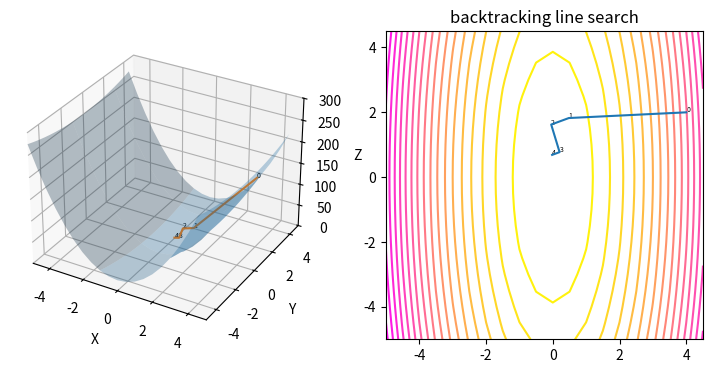
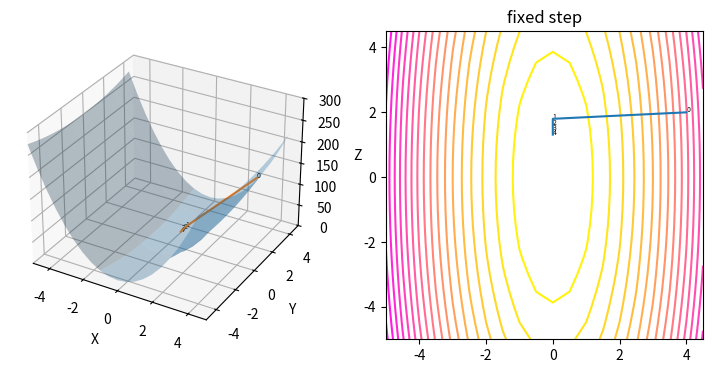

These charts were generated, in order, by the following Python code:
#!/usr/bin/python
# -*- coding: utf-8 -*-
# Author: Shun Arahata
"""
Backtracking line search and fixed step size comparison
"""
import numpy as np
from mpl_toolkits.mplot3d import axes3d
import matplotlib.pyplot as plt
from matplotlib import cm

ALPHA = 0.5
BETA = 0.8
EPSILON = 1.0


def object(x):
    res = 10.0 * x[0] * x[0] + x[1] * x[1]
    # print("x:", x, " obj:", res)
    return res


def nabla(x):
    res = np.array([20.0 * x[0], 2 * x[1]]).T
    # print("x:", x, " grad:", res)
    return res


def armijo(x, epsilon):
    """ armijo condition
    :param x:
    :param epsilon:
    :return:
    """
    grad = nabla(x)
    left = object(x - epsilon * grad) - object(x)
    right = - ALPHA * epsilon * grad.T @ grad
    res = left.item() <= right.item()
    # print("left:", left, "right:", right, "res:", res)
    assert type(res) is bool, type(res)
    return res


def backtrack(x):
    eps = EPSILON
    while armijo(x, eps) is False:
        eps = BETA * eps
    return eps


def plot(points, objs):
    fig = plt.figure(figsize=(9, 4))
    ax = fig.add_subplot(121, projection='3d')
    X, Y = np.meshgrid(np.arange(-5., 5., 0.5),
                       np.arange(-5., 5., 0.5))
    Z = object([X, Y])
    ax.plot_surface(X, Y, Z, rstride=8, cstride=8, alpha=0.3)

    ax.set_xlabel('X')
    ax.set_xlim(-5, 5)
    ax.set_ylabel('Y')
    ax.set_ylim(-5, 5)
    ax.set_zlabel('Z')
    ax.set_zlim(0, 300)
    ax.plot(points[:, 0], points[:, 1], objs)
    for i in range(len(objs)):
        ax.text(points[i, 0], points[i, 1], objs[i], '%s' % (str(i)), size=5, zorder=1,
                color='k')
    ax = fig.add_subplot(122)
    ax.contour(X, Y, Z, levels=20, cmap='spring_r')
    ax.plot(points[:, 0], points[:, 1])
    for i in range(len(objs)):
        ax.text(points[i, 0], points[i, 1], '%s' % (str(i)), size=5, zorder=1,
                color='k')
    return plt


if __name__ == '__main__':
    xinit = np.array([4.0, 2.0]).T
    x = xinit
    x_arr = []
    obj_arr = []
    for i in range(5):
        x_arr.append(x)
        obj_arr.append(object(x))
        x = x - backtrack(x) * nabla(x)
    res = plot(np.array(x_arr), np.array(obj_arr))
    res.title("backtracking line search")
    res.savefig("backtrack.png")
    # fixed step size
    x = xinit
    x_arr = []
    obj_arr = []
    for i in range(5):
        x_arr.append(x)
        obj_arr.append(object(x))
        x = x - 0.05 * nabla(x)
    res = plot(np.array(x_arr), np.array(obj_arr))
    res.title("fixed step")
    res.savefig("fixedstep.png")
